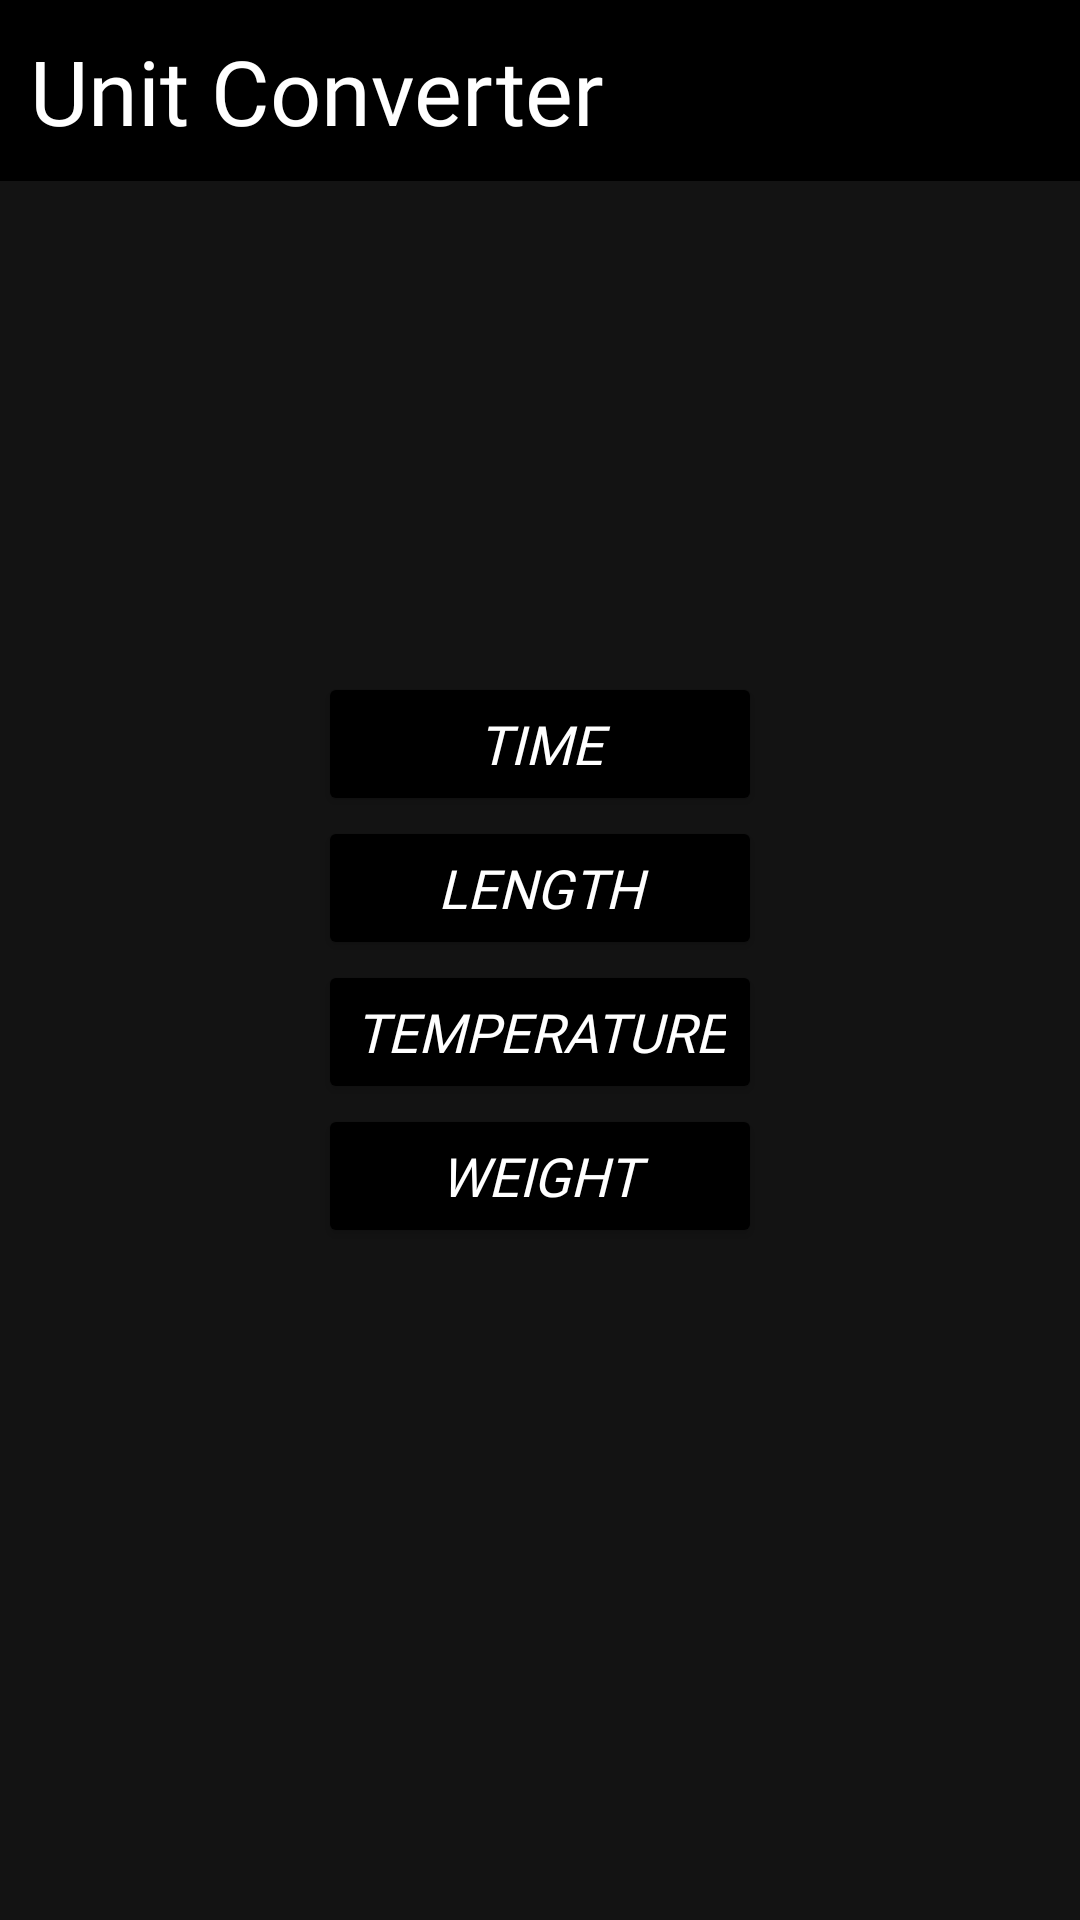

Here is an Android app screen rendered from its layout file. Give the layout XML and the strings, colors and styles it references.
<!-- AndroidManifest.xml: application theme Theme.UnitConverterRevised -->
<!-- res/layout/fragment_home.xml -->
<?xml version="1.0" encoding="utf-8"?>
<layout xmlns:android="http://schemas.android.com/apk/res/android"
    xmlns:app="http://schemas.android.com/apk/res-auto">

    <androidx.constraintlayout.widget.ConstraintLayout
        android:layout_width="match_parent"
        android:layout_height="match_parent"
        android:background="@color/off_black">

        <TextView
            android:id="@+id/labelText"
            android:layout_width="match_parent"
            android:layout_height="wrap_content"
            android:background="@color/black"
            android:fontFamily="@font/wendy_one"
            android:padding="10dp"
            android:text="@string/unit_converter"
            android:textColor="@color/white"
            android:textSize="30sp"
            app:layout_constraintTop_toTopOf="parent" />
      <LinearLayout
          android:layout_width="wrap_content"
          android:layout_height="wrap_content"
          app:layout_constraintTop_toTopOf="parent"
          android:orientation="vertical"
          app:layout_constraintBottom_toBottomOf="parent"
          app:layout_constraintStart_toStartOf="parent"
          app:layout_constraintEnd_toEndOf="parent">

          <Button
              android:id="@+id/timeConverterBtn"
              android:layout_width="match_parent"
              android:layout_height="wrap_content"
              android:backgroundTint="@color/black"
              android:textColor="@color/white"
              android:fontFamily="@font/baloo"
              android:text="@string/time_converter"
              android:textSize="18sp"
              android:textStyle="italic" />
          <Button
              android:id="@+id/lengthConverterBtn"
              android:layout_width="match_parent"
              android:layout_height="wrap_content"
              android:text="@string/length_converter"
              android:textColor="@color/white"
              android:backgroundTint="@color/black"
              android:fontFamily="@font/baloo"
              android:textStyle="italic"
              android:textSize="18sp" />
          <Button
              android:id="@+id/tempConverterBtn"
              android:layout_width="match_parent"
              android:layout_height="wrap_content"
              android:text="@string/temperature_converter"
              android:textColor="@color/white"
              android:backgroundTint="@color/black"
              android:fontFamily="@font/baloo"
              android:textStyle="italic"
              android:textSize="18sp" />
          <Button
              android:id="@+id/weightConverterBtn"
              android:layout_width="match_parent"
              android:layout_height="wrap_content"
              android:text="@string/weight_converter"
              android:textColor="@color/white"
              android:backgroundTint="@color/black"
              android:fontFamily="@font/baloo"
              android:textStyle="italic"
              android:textSize="18sp" />
      </LinearLayout>


    </androidx.constraintlayout.widget.ConstraintLayout>
</layout>
<!-- resources referenced by this layout -->
<resources>
  <color name="black">#FF000000</color>
  <color name="off_black">#131313</color>
  <color name="white">#FFFFFFFF</color>
  <string name="length_converter">Length</string>
  <string name="temperature_converter">Temperature</string>
  <string name="time_converter">Time</string>
  <string name="unit_converter">Unit Converter</string>
  <string name="weight_converter">Weight</string>
  <style name="Theme.UnitConverterRevised" parent="Theme.MaterialComponents.DayNight.NoActionBar">
          
          <item name="colorPrimary">@color/purple_500</item>
          <item name="colorPrimaryVariant">@color/purple_700</item>
          <item name="colorOnPrimary">@color/white</item>
          
          <item name="colorSecondary">@color/teal_200</item>
          <item name="colorSecondaryVariant">@color/teal_700</item>
          <item name="colorOnSecondary">@color/black</item>
          
          <item name="android:statusBarColor" tools:targetApi="l">?attr/colorPrimaryVariant</item>
          
      </style>
  <color name="purple_500">#FF6200EE</color>
  <color name="purple_700">#FF3700B3</color>
  <color name="teal_200">#FF03DAC5</color>
  <color name="teal_700">#FF018786</color>
</resources>
